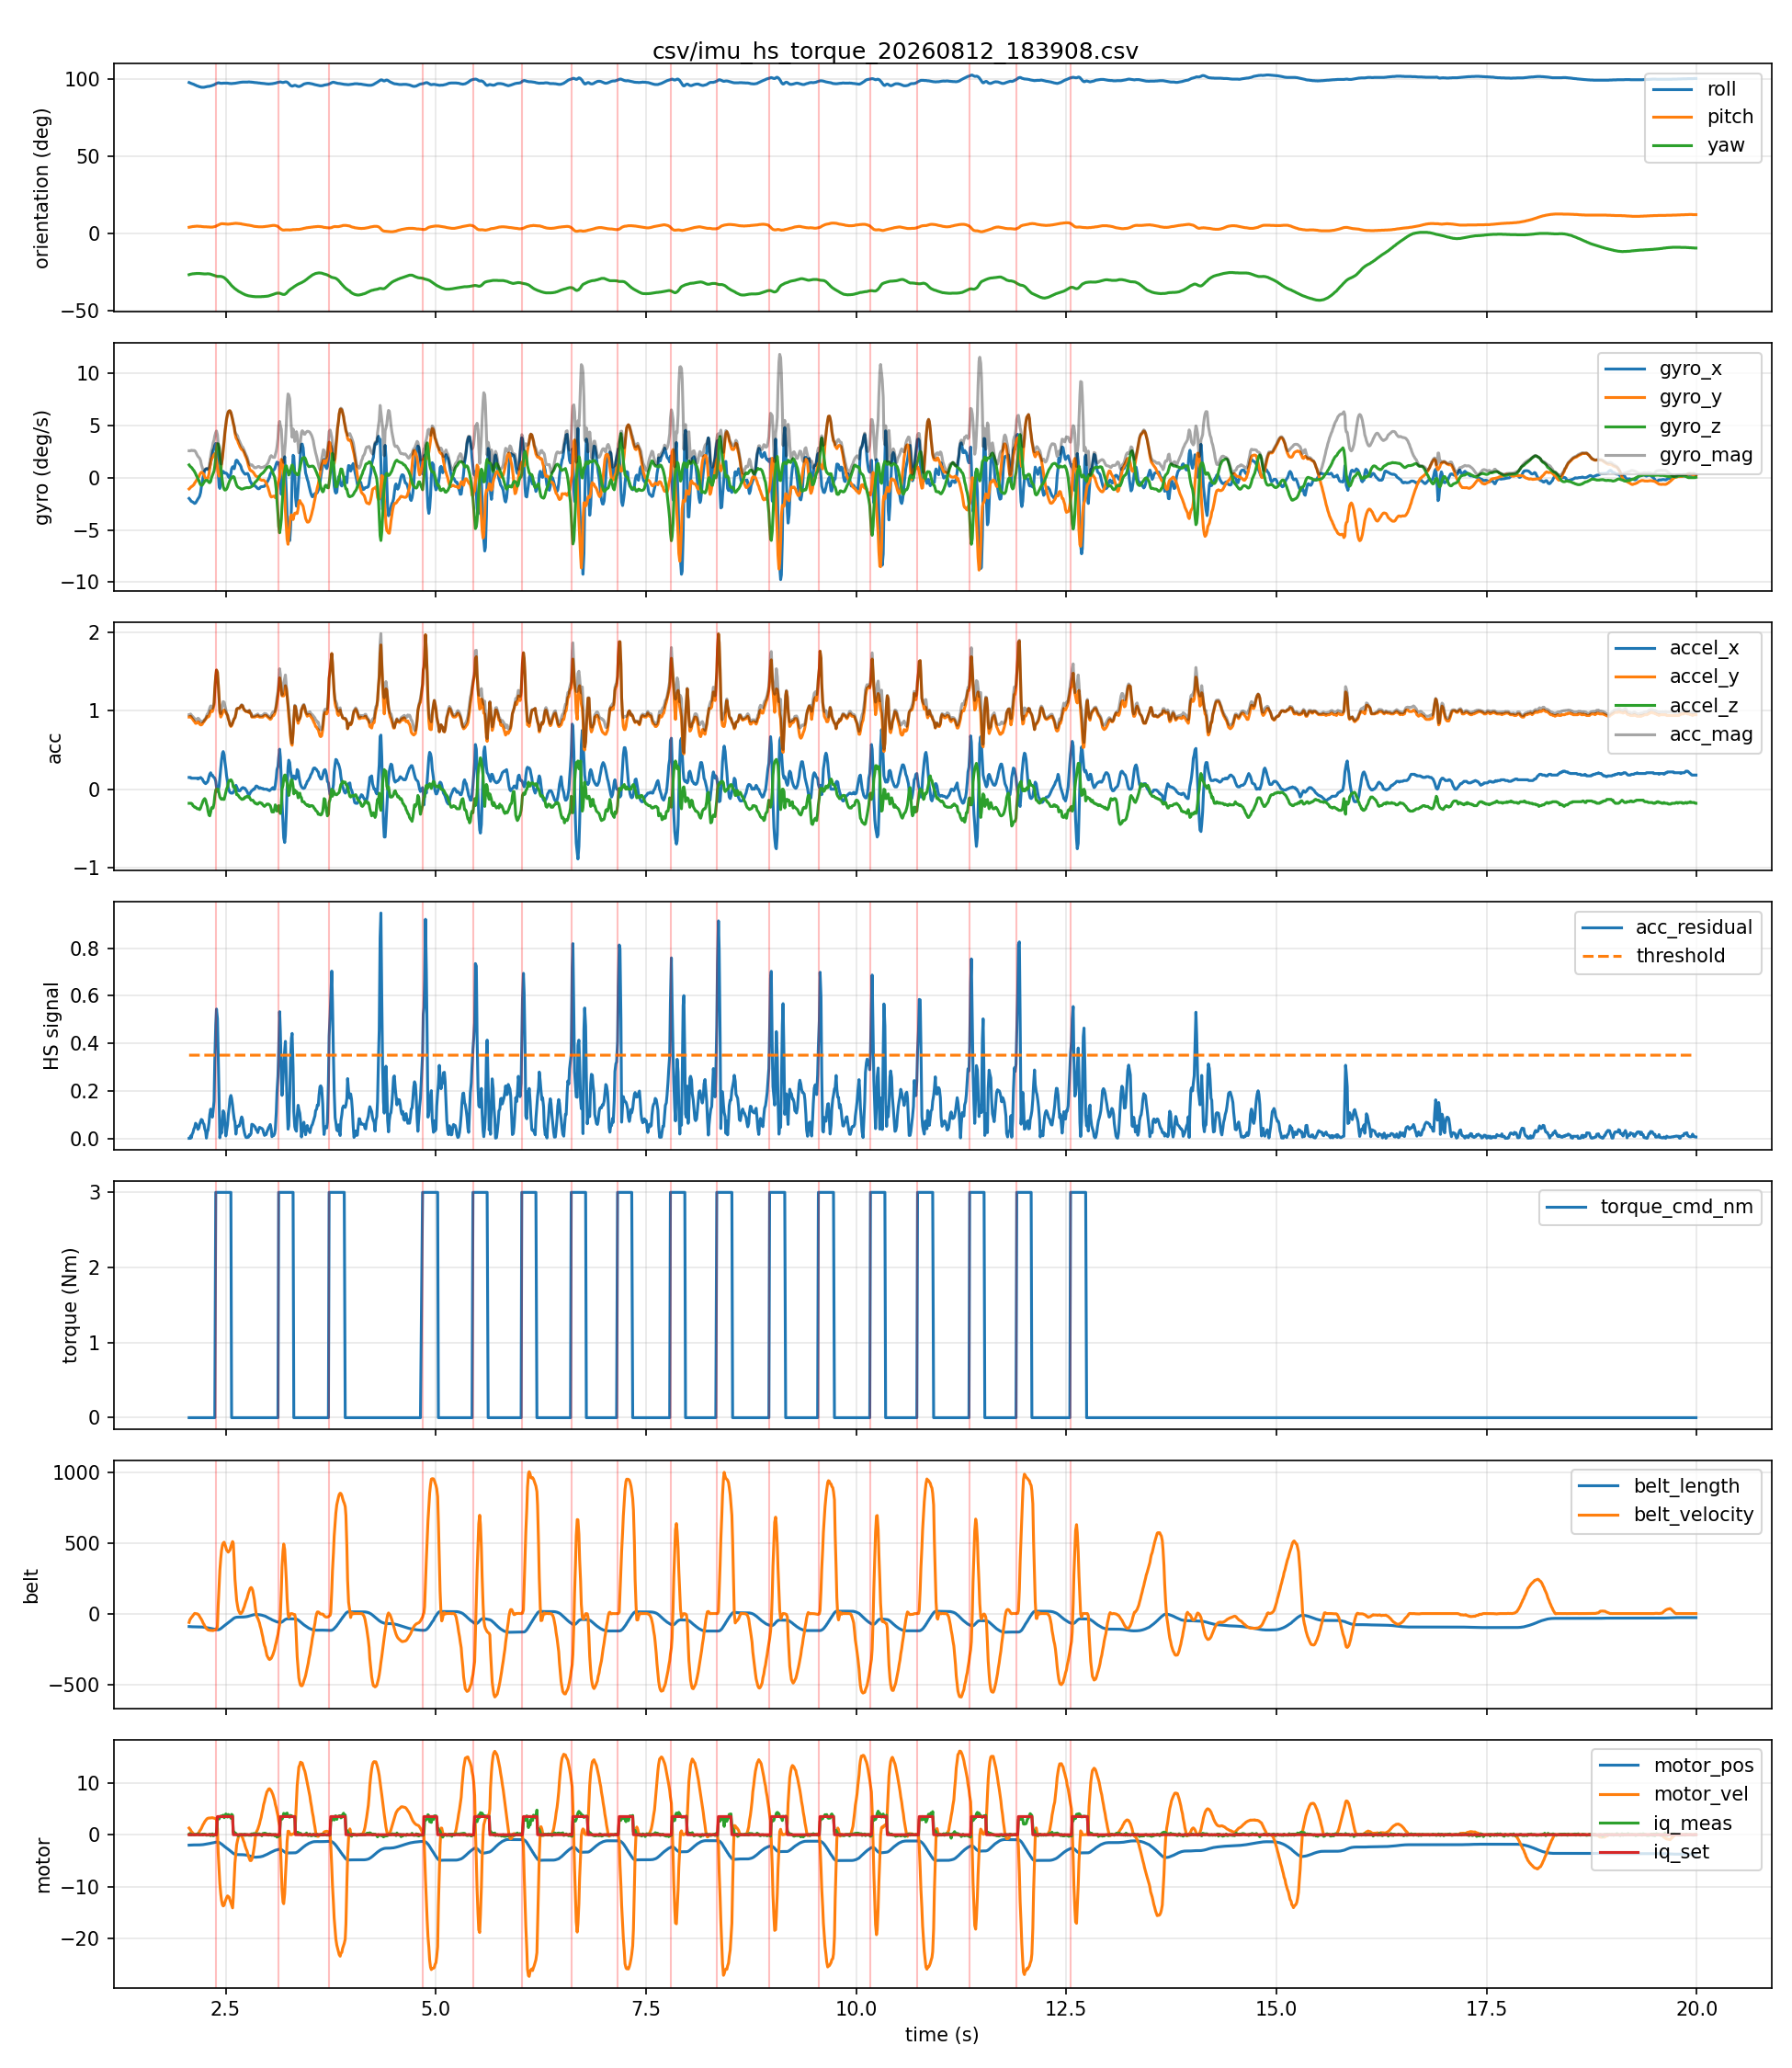

The file beside this chart, header and first rows:
host_time_s, seq, device_time_s, roll, pitch, yaw, gyro_x, gyro_y, gyro_z, accel_x, accel_y, accel_z, belt_length, belt_velocity, belt_acceleration, motor_pos, motor_vel, motor_iq_meas, motor_iq_set, acc_mag, gyro_mag, acc_residual, threshold, heel_strike
2.065, 1, 280.1, 98.0, 4.0, -26.8, -1.99, -1.08, 1.22, 0.15, 0.92, -0.18, -91.8, -62.7, 179.0, -2.01, 1.28, 0.07, 0.0, 0.9494, 2.572, 0.0, 0.35, 0
2.075, 2, 280.1, 97.8, 4.1, -26.6, -2.08, -1.01, 1.11, 0.15, 0.92, -0.18, -92.4, -42.6, 129.0, -2.0, 1.09, 0.23, 0.0, 0.9494, 2.565, 0.0, 0.35, 0
2.083, 3, 280.1, 97.6, 4.2, -26.5, -2.17, -0.93, 1.04, 0.15, 0.93, -0.18, -92.8, -37.3, 85.0, -1.99, 0.92, -0.02, 0.0, 0.9591, 2.58, 0.0095, 0.35, 0
2.091, 4, 280.1, 97.4, 4.3, -26.4, -2.26, -0.87, 1.0, 0.14, 0.92, -0.18, -93.1, -28.7, 89.0, -1.98, 0.66, 0.07, 0.0, 0.9478, 2.62, 0.001688, 0.35, 0
2.103, 5, 280.1, 97.2, 4.4, -26.3, -2.31, -0.82, 0.89, 0.14, 0.9, -0.19, -93.4, -21.0, 82.0, -1.98, 0.46, 0.0, 0.0, 0.9304, 2.608, 0.01872, 0.35, 0
2.111, 6, 280.1, 97.0, 4.5, -26.2, -2.34, -0.75, 0.78, 0.14, 0.89, -0.21, -93.5, -13.6, 68.0, -1.97, 0.3, 0.02, 0.0, 0.9251, 2.578, 0.02357, 0.35, 0
2.122, 7, 280.1, 96.8, 4.5, -26.2, -2.42, -0.67, 0.68, 0.14, 0.87, -0.22, -93.6, -5.4, 81.0, -1.97, 0.03, 0.0, 0.0, 0.9082, 2.601, 0.03962, 0.35, 0
2.131, 8, 280.2, 96.5, 4.6, -26.1, -2.47, -0.52, 0.56, 0.14, 0.86, -0.23, -93.6, 0.9, 49.0, -1.97, -0.03, 0.05, 0.0, 0.9012, 2.586, 0.04576, 0.35, 0
2.142, 9, 280.2, 96.3, 4.6, -26.1, -2.42, -0.4, 0.39, 0.14, 0.84, -0.23, -93.6, -0.4, 4.0, -1.97, 0.02, 0.05, 0.0, 0.8821, 2.484, 0.06353, 0.35, 0
2.151, 10, 280.2, 96.0, 4.7, -26.0, -2.31, -0.28, 0.21, 0.14, 0.84, -0.24, -93.6, -0.8, -2.0, -1.97, 0.04, 0.05, 0.0, 0.8848, 2.336, 0.05965, 0.35, 0
2.162, 11, 280.2, 95.8, 4.7, -26.0, -2.14, -0.14, 0.05, 0.14, 0.85, -0.25, -93.6, -2.4, -12.0, -1.97, 0.08, 0.11, 0.0, 0.897, 2.145, 0.04647, 0.35, 0
2.171, 12, 280.2, 95.6, 4.7, -26.0, -2.03, 0.0, -0.11, 0.13, 0.86, -0.25, -93.7, -5.4, -33.0, -1.97, 0.22, 0.2, 0.0, 0.905, 2.033, 0.0377, 0.35, 0
2.182, 13, 280.2, 95.4, 4.6, -26.0, -1.9, 0.09, -0.29, 0.14, 0.85, -0.25, -93.8, -11.5, -54.0, -1.97, 0.39, -0.02, 0.0, 0.897, 1.924, 0.04478, 0.35, 0
2.191, 14, 280.2, 95.2, 4.6, -26.0, -1.76, 0.28, -0.5, 0.14, 0.83, -0.26, -93.9, -21.5, -99.0, -1.96, 0.74, -0.01, 0.0, 0.881, 1.851, 0.0596, 0.35, 0
2.202, 15, 280.2, 95.1, 4.6, -26.1, -1.41, 0.43, -0.68, 0.15, 0.82, -0.24, -94.2, -31.7, -91.0, -1.95, 0.97, 0.03, 0.0, 0.8675, 1.623, 0.07163, 0.35, 0
2.211, 16, 280.2, 94.9, 4.5, -26.1, -0.89, 0.52, -0.73, 0.14, 0.82, -0.21, -94.6, -40.3, -93.0, -1.94, 1.22, 0.02, 0.0, 0.858, 1.263, 0.07951, 0.35, 0
2.222, 17, 280.2, 94.9, 4.4, -26.2, -0.44, 0.49, -0.71, 0.13, 0.83, -0.18, -95.1, -52.7, -121.0, -1.92, 1.6, 0.1, 0.0, 0.8592, 0.9684, 0.07672, 0.35, 0
2.231, 18, 280.3, 94.9, 4.4, -26.2, 0.03, 0.42, -0.6, 0.11, 0.85, -0.15, -95.7, -66.1, -121.0, -1.91, 1.93, -0.02, 0.0, 0.8701, 0.733, 0.06448, 0.35, 0
2.242, 19, 280.3, 94.9, 4.3, -26.3, 0.42, 0.27, -0.45, 0.09, 0.86, -0.13, -96.5, -76.6, -111.0, -1.88, 2.22, 0.12, 0.0, 0.8744, 0.6722, 0.05898, 0.35, 0
2.251, 20, 280.3, 95.0, 4.3, -26.3, 0.69, 0.07, -0.34, 0.08, 0.88, -0.12, -97.3, -87.4, -104.0, -1.86, 2.5, 0.11, 0.0, 0.8917, 0.7724, 0.04082, 0.35, 0
2.262, 21, 280.3, 95.1, 4.3, -26.3, 0.8, -0.09, -0.26, 0.07, 0.89, -0.14, -98.2, -97.4, -98.0, -1.83, 2.75, 0.06, 0.0, 0.9037, 0.846, 0.02832, 0.35, 0
2.271, 22, 280.3, 95.3, 4.3, -26.3, 0.83, -0.2, -0.26, 0.08, 0.91, -0.18, -99.3, -105.3, -78.0, -1.8, 2.93, -0.09, 0.0, 0.9311, 0.8925, 0.000887, 0.35, 0
2.282, 23, 280.3, 95.4, 4.2, -26.2, 0.84, -0.14, -0.27, 0.09, 0.93, -0.22, -100.4, -111.6, -68.0, -1.77, 3.11, -0.07, 0.0, 0.9599, 0.8934, 0.02738, 0.35, 0
2.291, 24, 280.3, 95.5, 4.2, -26.2, 0.77, 0.01, -0.33, 0.11, 0.92, -0.28, -101.5, -115.6, -42.0, -1.74, 3.17, -0.03, 0.0, 0.9679, 0.8378, 0.03471, 0.35, 0
2.302, 25, 280.3, 95.5, 4.2, -26.3, 0.77, 0.39, -0.46, 0.16, 0.93, -0.33, -102.7, -117.4, -24.0, -1.71, 3.21, -0.08, 0.0, 0.9997, 0.9781, 0.06514, 0.35, 0
2.311, 26, 280.3, 95.6, 4.1, -26.3, 1.03, 0.91, -0.48, 0.19, 0.96, -0.34, -103.9, -118.5, -9.0, -1.68, 3.21, 0.1, 0.0, 1.036, 1.456, 0.09941, 0.35, 0
2.322, 27, 280.4, 95.7, 4.1, -26.5, 1.43, 1.45, -0.35, 0.21, 1.0, -0.29, -105.1, -119.0, -8.0, -1.65, 3.24, -0.18, 0.0, 1.062, 2.066, 0.1231, 0.35, 0
2.331, 28, 280.4, 95.9, 4.1, -26.6, 1.73, 1.83, -0.03, 0.18, 1.0, -0.24, -106.3, -119.6, -5.0, -1.61, 3.25, 0.0, 0.0, 1.044, 2.518, 0.1028, 0.35, 0
2.342, 29, 280.4, 96.1, 4.1, -26.8, 2.15, 1.88, 0.22, 0.18, 0.99, -0.23, -107.5, -120.0, -4.0, -1.58, 3.27, 0.16, 0.0, 1.032, 2.864, 0.08917, 0.35, 0
2.351, 30, 280.4, 96.3, 4.2, -27.0, 2.57, 2.05, 0.44, 0.16, 1.02, -0.24, -108.7, -120.3, 3.0, -1.55, 3.24, -0.2, 0.0, 1.06, 3.317, 0.1146, 0.35, 0
2.362, 31, 280.4, 96.5, 4.3, -27.2, 2.79, 2.21, 0.64, 0.15, 1.08, -0.18, -109.8, -117.8, 17.0, -1.52, 3.18, -0.15, 0.0, 1.105, 3.616, 0.1566, 0.35, 0
2.371, 32, 280.4, 96.8, 4.4, -27.4, 3.07, 2.3, 1.09, 0.14, 1.27, -0.09, -111.0, -116.2, 11.0, -1.48, 3.15, 0.06, 0.0, 1.281, 3.988, 0.3257, 0.35, 0
2.382, 33, 280.4, 97.1, 4.6, -27.6, 3.28, 2.06, 1.89, 0.1, 1.44, -0.01, -112.2, -113.7, 27.0, -1.45, 3.05, -0.04, 0.0, 1.444, 4.31, 0.4785, 0.35, 1
2.391, 34, 280.4, 97.4, 4.9, -27.8, 3.14, 1.61, 2.74, 0.03, 1.52, 0.0, -113.3, -110.4, 30.0, -1.42, 2.96, -0.02, 0.0, 1.52, 4.468, 0.5442, 0.35, 0
2.402, 35, 280.4, 97.6, 5.2, -27.9, 2.24, 1.08, 3.25, -0.03, 1.49, 0.0, -114.3, -91.2, 409.0, -1.4, 1.12, 2.92, 3.49, 1.49, 4.092, 0.5039, 0.35, 0
2.411, 36, 280.4, 97.8, 5.5, -27.9, 0.63, 0.44, 3.23, -0.02, 1.36, 0.0, -114.3, 51.8, 1186, -1.42, -3.3, 3.08, 3.49, 1.36, 3.32, 0.3663, 0.35, 0
2.422, 37, 280.4, 97.8, 5.8, -27.9, -0.8, 0.14, 2.83, 0.04, 1.16, -0.06, -112.7, 195.6, 1255, -1.48, -6.75, 3.05, 3.49, 1.162, 2.944, 0.165, 0.35, 0
2.431, 38, 280.5, 97.6, 6.0, -27.9, -1.03, 0.26, 2.02, 0.14, 0.98, -0.1, -110.0, 303.7, 1080, -1.57, -9.39, 3.36, 3.49, 0.995, 2.282, 0.002168, 0.35, 0
2.442, 39, 280.5, 97.5, 6.2, -27.9, -0.43, 0.64, 1.1, 0.26, 0.92, -0.12, -106.4, 390.2, 870.0, -1.68, -11.45, 3.59, 3.49, 0.9635, 1.343, 0.03295, 0.35, 0
2.451, 40, 280.5, 97.5, 6.3, -28.0, 0.17, 1.26, 0.28, 0.37, 0.94, -0.13, -102.1, 444.2, 602.0, -1.8, -12.62, 3.48, 3.49, 1.019, 1.302, 0.0216, 0.35, 0
2.462, 41, 280.5, 97.5, 6.3, -28.2, 0.58, 1.91, -0.38, 0.46, 0.97, -0.12, -97.3, 485.6, 427.0, -1.93, -13.49, 3.52, 3.49, 1.08, 2.032, 0.08164, 0.35, 0
2.471, 42, 280.5, 97.6, 6.3, -28.4, 0.6, 2.61, -0.85, 0.48, 1.0, -0.13, -92.4, 498.1, 204.0, -2.07, -13.71, 3.76, 3.49, 1.117, 2.81, 0.1159, 0.35, 0
2.482, 43, 280.5, 97.6, 6.2, -28.7, 0.49, 3.43, -1.11, 0.44, 1.01, -0.13, -87.3, 504.2, 50.0, -2.2, -13.57, 3.27, 3.49, 1.109, 3.638, 0.1062, 0.35, 0
2.491, 44, 280.5, 97.6, 6.2, -29.1, 0.43, 4.23, -1.19, 0.35, 1.0, -0.09, -82.9, 489.1, -99.0, -2.34, -13.02, 3.5, 3.49, 1.063, 4.415, 0.05897, 0.35, 0
2.502, 45, 280.5, 97.6, 6.1, -29.6, 0.44, 4.96, -1.16, 0.26, 0.98, -0.04, -77.6, 468.5, -159.0, -2.46, -12.51, 3.99, 3.49, 1.015, 5.113, 0.01016, 0.35, 0
2.511, 46, 280.5, 97.6, 6.1, -30.1, 0.41, 5.56, -1.09, 0.17, 0.96, 0.0, -73.1, 450.0, -150.0, -2.58, -12.13, 3.78, 3.49, 0.9749, 5.681, 0.029, 0.35, 0
2.522, 47, 280.6, 97.6, 6.0, -30.7, 0.29, 6.02, -0.9, 0.1, 0.94, 0.03, -68.6, 441.4, -127.0, -2.7, -11.78, 3.39, 3.49, 0.9458, 6.094, 0.057, 0.35, 0
2.531, 48, 280.6, 97.5, 6.0, -31.4, 0.1, 6.28, -0.66, 0.02, 0.9, 0.08, -64.3, 434.1, -37.0, -2.82, -11.88, 3.89, 3.49, 0.9038, 6.315, 0.09703, 0.35, 0
2.542, 49, 280.6, 97.4, 6.1, -32.0, 0.0, 6.39, -0.43, -0.02, 0.86, 0.11, -59.9, 442.3, 34.0, -2.94, -12.06, 3.74, 3.49, 0.8672, 6.404, 0.1309, 0.35, 0
2.551, 50, 280.6, 97.4, 6.1, -32.6, 0.11, 6.4, -0.24, -0.04, 0.82, 0.11, -55.4, 449.4, 114.0, -3.07, -12.55, 3.63, 3.49, 0.8283, 6.405, 0.1664, 0.35, 0
2.562, 51, 280.6, 97.3, 6.2, -33.3, 0.39, 6.23, -0.1, -0.05, 0.8, 0.12, -50.8, 474.3, 175.0, -3.2, -13.09, 3.18, 3.49, 0.8105, 6.243, 0.1806, 0.35, 0
2.571, 52, 280.6, 97.3, 6.3, -33.9, 0.84, 5.95, -0.01, -0.05, 0.81, 0.11, -45.9, 489.6, 167.0, -3.33, -13.53, 3.91, 3.49, 0.819, 6.009, 0.1686, 0.35, 0
2.582, 53, 280.6, 97.4, 6.3, -34.5, 1.03, 5.53, 0.08, -0.05, 0.84, 0.08, -40.9, 508.9, 187.0, -3.47, -14.09, 3.73, 3.49, 0.8453, 5.626, 0.1395, 0.35, 0
2.591, 54, 280.6, 97.4, 6.4, -35.0, 1.05, 5.18, 0.11, -0.04, 0.87, 0.03, -35.8, 496.4, -373.0, -3.6, -12.07, 0.53, 0.0, 0.8714, 5.286, 0.1111, 0.35, 0
2.602, 55, 280.6, 97.5, 6.5, -35.5, 0.86, 4.82, 0.04, -0.02, 0.9, 0.02, -31.7, 364.4, -1040, -3.69, -8.26, 0.51, 0.0, 0.9004, 4.896, 0.08041, 0.35, 0
2.611, 56, 280.6, 97.5, 6.5, -35.9, 1.16, 4.29, -0.22, 0.02, 0.91, 0.03, -28.9, 243.4, -1055, -3.76, -5.43, 0.24, 0.0, 0.9107, 4.45, 0.06873, 0.35, 0
2.622, 57, 280.6, 97.6, 6.6, -36.3, 1.62, 3.85, -0.52, 0.05, 0.96, -0.02, -27.1, 156.8, -871.0, -3.8, -3.37, 0.25, 0.0, 0.9615, 4.209, 0.01758, 0.35, 0
2.631, 58, 280.7, 97.7, 6.5, -36.7, 1.68, 3.69, -0.73, 0.03, 1.02, -0.07, -26.0, 93.3, -656.0, -3.82, -1.95, 0.05, 0.0, 1.023, 4.12, 0.04288, 0.35, 0
2.642, 59, 280.7, 97.8, 6.5, -37.1, 1.59, 3.56, -0.87, 0.0, 1.03, -0.07, -25.4, 51.7, -455.0, -3.83, -1.03, -0.07, 0.0, 1.032, 3.995, 0.05136, 0.35, 0
2.651, 60, 280.7, 97.9, 6.4, -37.5, 1.44, 3.32, -0.93, -0.02, 1.03, -0.08, -25.1, 25.5, -295.0, -3.84, -0.48, -0.21, 0.0, 1.033, 3.736, 0.05124, 0.35, 0
... 1,730 more rows
